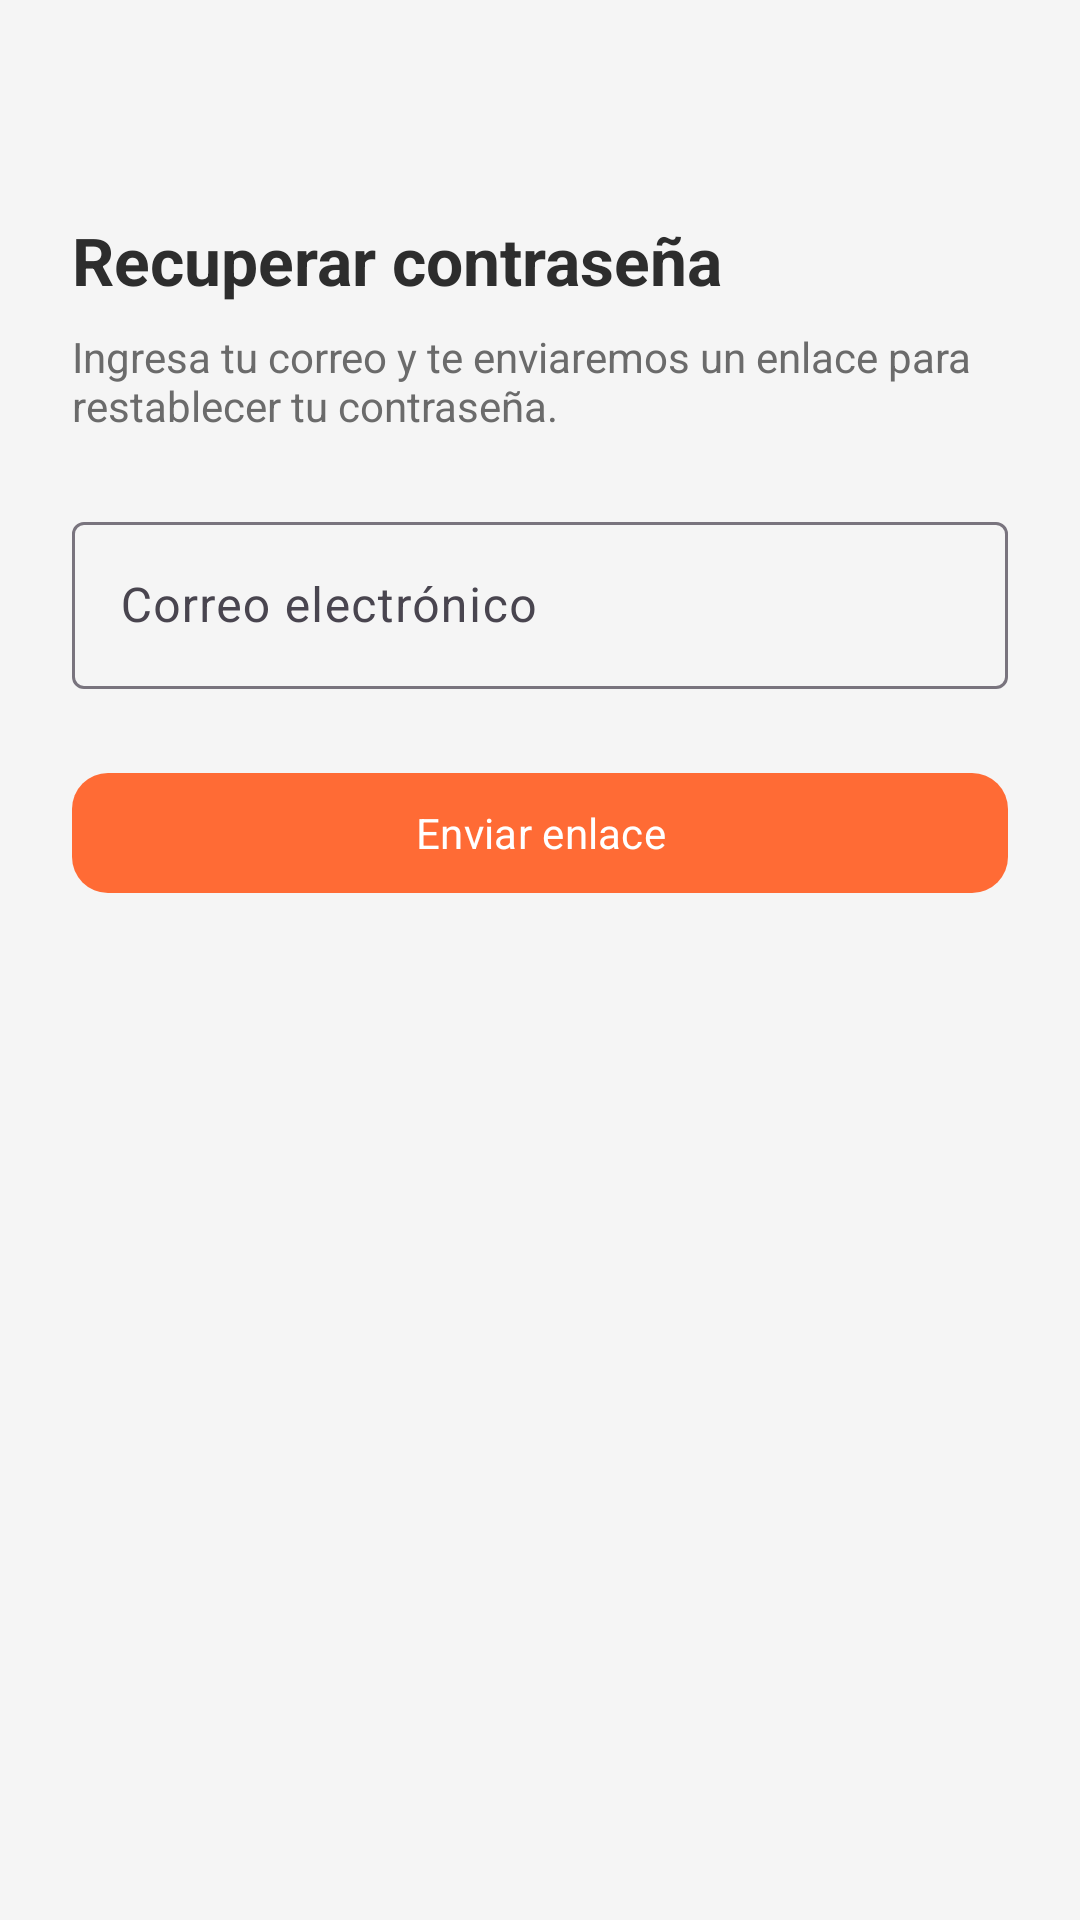

Layout XML and referenced resources for this Android screen:
<!-- AndroidManifest.xml: application theme Theme.My_ApplicationDAM_nativa -->
<!-- res/layout/activity_recover_password.xml -->
<?xml version="1.0" encoding="utf-8"?>
<ScrollView xmlns:android="http://schemas.android.com/apk/res/android"
    android:layout_width="match_parent"
    android:layout_height="match_parent"
    android:background="@color/surface_light">

    <LinearLayout
        android:layout_width="match_parent"
        android:layout_height="wrap_content"
        android:orientation="vertical"
        android:padding="24dp">

        <TextView
            style="@style/TextAppearance.App.Title"
            android:layout_width="wrap_content"
            android:layout_height="wrap_content"
            android:layout_marginTop="48dp"
            android:text="@string/recover_password" />

        <TextView
            android:layout_width="match_parent"
            android:layout_height="wrap_content"
            android:layout_marginTop="8dp"
            android:text="Ingresa tu correo y te enviaremos un enlace para restablecer tu contraseña."
            android:textColor="@color/text_secondary" />

        <com.google.android.material.textfield.TextInputLayout
            android:layout_width="match_parent"
            android:layout_height="wrap_content"
            android:layout_marginTop="24dp"
            android:hint="@string/email">

            <com.google.android.material.textfield.TextInputEditText
                android:id="@+id/etEmail"
                android:layout_width="match_parent"
                android:layout_height="wrap_content"
                android:inputType="textEmailAddress" />
        </com.google.android.material.textfield.TextInputLayout>

        <com.google.android.material.button.MaterialButton
            android:id="@+id/btnSend"
            style="@style/Widget.App.Button"
            android:layout_width="match_parent"
            android:layout_height="wrap_content"
            android:layout_marginTop="24dp"
            android:text="Enviar enlace" />
    </LinearLayout>
</ScrollView>
<!-- resources referenced by this layout -->
<resources>
  <color name="surface_light">#F5F5F5</color>
  <color name="text_secondary">#6B6B6B</color>
  <string name="email">Correo electrónico</string>
  <string name="recover_password">Recuperar contraseña</string>
  <style name="TextAppearance.App.Title" parent="TextAppearance.Material3.TitleLarge">
          <item name="android:textColor">@color/text_primary</item>
          <item name="android:textStyle">bold</item>
      </style>
  <style name="Widget.App.Button" parent="Widget.Material3.Button">
          <item name="backgroundTint">@color/brand_orange</item>
          <item name="android:textColor">@color/white</item>
          <item name="cornerRadius">12dp</item>
      </style>
  <style name="Theme.My_ApplicationDAM_nativa" parent="Theme.Material3.DayNight.NoActionBar">
          <item name="colorPrimary">@color/brand_orange</item>
          <item name="colorOnPrimary">@color/white</item>
          <item name="colorSecondary">@color/brand_dark</item>
          <item name="android:colorBackground">@color/surface_light</item>
          <item name="android:statusBarColor">@color/brand_dark</item>
          <item name="android:windowLightStatusBar">false</item>
          <item name="android:fontFamily">sans-serif</item>
      </style>
  <color name="text_primary">#2D2D2D</color>
  <color name="brand_orange">#FF6B35</color>
  <color name="white">#FFFFFF</color>
  <color name="brand_dark">#2D2D2D</color>
</resources>
